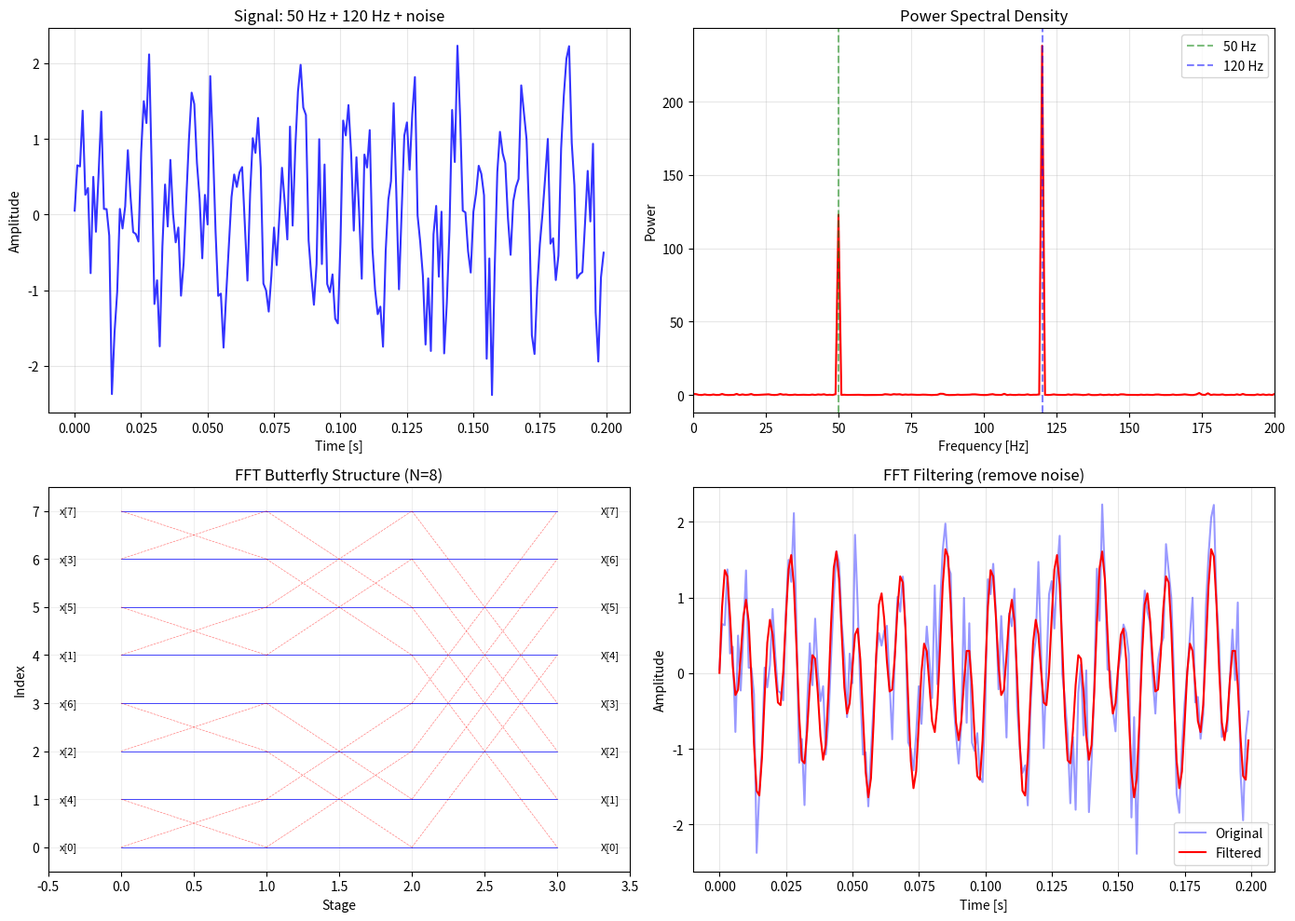

This figure's Python source:
"""
Fast Fourier Transform (FFT)
================================
Efficiently compute the Discrete Fourier Transform (DFT):

    X[k] = Σ_{n=0}^{N-1} x[n] · exp(-2πi k n / N)

Brute-force DFT: O(N²).  FFT (Cooley–Tukey): O(N log N).

The key insight: decompose the DFT of size N into two DFTs of size N/2
by separating even- and odd-indexed elements:

    X[k] = E[k] + W^k · O[k]       (k = 0, ..., N/2-1)
    X[k+N/2] = E[k] - W^k · O[k]

where W = exp(-2πi/N) (twiddle factor), E = DFT of evens, O = DFT of odds.

Applications:
- Spectral analysis of signals
- Solving PDEs with periodic boundary conditions
- Convolution in O(N log N) instead of O(N²)
- Polynomial multiplication
- Image processing
"""

import numpy as np


def dft(x):
    """
    Direct DFT computation — O(N²). For reference/testing.
    
    X[k] = Σ x[n] exp(-2πi kn/N)
    """
    x = np.asarray(x, dtype=complex)
    N = len(x)
    n = np.arange(N)
    k = n.reshape(-1, 1)
    W = np.exp(-2j * np.pi * k * n / N)
    return W @ x


def idft(X):
    """Inverse DFT: x[n] = (1/N) Σ X[k] exp(+2πi kn/N)."""
    X = np.asarray(X, dtype=complex)
    N = len(X)
    n = np.arange(N)
    k = n.reshape(-1, 1)
    W = np.exp(2j * np.pi * k * n / N)
    return (W @ X) / N


def fft_recursive(x):
    """
    Cooley-Tukey FFT — recursive radix-2 implementation.
    
    Requires N = power of 2.
    Complexity: O(N log N).
    """
    x = np.asarray(x, dtype=complex)
    N = len(x)
    
    if N == 1:
        return x.copy()
    
    if N % 2 != 0:
        raise ValueError("N must be a power of 2")
    
    # Recursively compute FFT of even and odd parts
    E = fft_recursive(x[0::2])  # Even indices
    O = fft_recursive(x[1::2])  # Odd indices
    
    # Twiddle factors
    k = np.arange(N // 2)
    W = np.exp(-2j * np.pi * k / N)
    
    # Butterfly combination
    X = np.empty(N, dtype=complex)
    X[:N//2] = E + W * O
    X[N//2:] = E - W * O
    
    return X


def fft_iterative(x):
    """
    Iterative (in-place) Cooley-Tukey FFT.
    
    Uses bit-reversal permutation + butterfly operations.
    More memory-efficient than recursive version.
    """
    x = np.asarray(x, dtype=complex).copy()
    N = len(x)
    
    if N & (N - 1) != 0:
        raise ValueError("N must be a power of 2")
    
    # Bit-reversal permutation
    bits = int(np.log2(N))
    for i in range(N):
        j = int(bin(i)[2:].zfill(bits)[::-1], 2)
        if i < j:
            x[i], x[j] = x[j], x[i]
    
    # Butterfly stages
    stage_size = 2
    while stage_size <= N:
        half = stage_size // 2
        W = np.exp(-2j * np.pi / stage_size)
        
        for start in range(0, N, stage_size):
            w = 1.0
            for k in range(half):
                t = w * x[start + k + half]
                x[start + k + half] = x[start + k] - t
                x[start + k] = x[start + k] + t
                w *= W
        
        stage_size *= 2
    
    return x


def ifft(X):
    """Inverse FFT via FFT: x = conj(FFT(conj(X))) / N."""
    X = np.asarray(X, dtype=complex)
    return np.conj(fft_recursive(np.conj(X))) / len(X)


def fft_convolution(a, b):
    """
    Fast convolution using FFT.
    
    conv(a, b) = IFFT(FFT(a) · FFT(b))
    
    Pad to next power of 2 for efficiency.
    """
    n = len(a) + len(b) - 1
    # Pad to next power of 2
    N = 1
    while N < n:
        N *= 2
    
    A = fft_recursive(np.pad(a, (0, N - len(a))))
    B = fft_recursive(np.pad(b, (0, N - len(b))))
    
    return ifft(A * B)[:n].real


def power_spectrum(x, dt=1.0):
    """
    Compute the power spectral density.
    
    PSD[k] = |X[k]|² / N
    
    Returns frequencies and PSD.
    """
    N = len(x)
    X = np.fft.fft(x)
    freqs = np.fft.fftfreq(N, dt)
    psd = np.abs(X)**2 / N
    
    # Return positive frequencies only
    pos = freqs >= 0
    return freqs[pos], psd[pos]


# ============================================================
# Demo
# ============================================================
if __name__ == "__main__":
    print("=" * 60)
    print("FAST FOURIER TRANSFORM (FFT) DEMO")
    print("=" * 60)

    # --- Test 1: Verify FFT = DFT ---
    # TO TEST: Change N (power of 2) and random seed, and observe norm differences between DFT, custom FFT, and numpy FFT stay near machine precision.
    print("\n--- Test 1: Verify FFT matches DFT ---")
    np.random.seed(42)
    N = 64
    x = np.random.randn(N) + 1j * np.random.randn(N)
    
    X_dft = dft(x)
    X_fft_rec = fft_recursive(x)
    X_fft_iter = fft_iterative(x)
    X_numpy = np.fft.fft(x)
    
    print(f"||FFT_rec  - DFT||  = {np.linalg.norm(X_fft_rec - X_dft):.2e}")
    print(f"||FFT_iter - DFT||  = {np.linalg.norm(X_fft_iter - X_dft):.2e}")
    print(f"||FFT_rec  - numpy|| = {np.linalg.norm(X_fft_rec - X_numpy):.2e}")

    # --- Test 2: Signal analysis ---
    # TO TEST: Modify sinusoid frequencies/amplitudes/noise level, then observe whether PSD peak frequencies recover the injected components.
    print("\n--- Test 2: Spectral analysis of a signal ---")
    dt = 0.001  # 1 ms sampling
    t = np.arange(0, 1.0, dt)  # 1 second
    N = len(t)
    
    # Signal: 50 Hz + 120 Hz + noise
    signal = 0.7 * np.sin(2*np.pi*50*t) + 1.0 * np.sin(2*np.pi*120*t)
    signal += 0.5 * np.random.randn(N)
    
    freqs, psd = power_spectrum(signal, dt)
    
    # Find peaks
    peak_idx = np.argsort(psd)[-5:]
    peak_freqs = freqs[peak_idx]
    print(f"Top frequency peaks: {sorted(peak_freqs)[:3]} Hz")
    print(f"Expected: 50 Hz and 120 Hz")

    # --- Test 3: FFT convolution ---
    # TO TEST: Use longer vectors a and b (including negative values), and observe allclose agreement between FFT convolution and np.convolve.
    print("\n--- Test 3: FFT convolution ---")
    a = np.array([1, 2, 3, 4])
    b = np.array([1, 1, 1])
    
    conv_fft = fft_convolution(a, b)
    conv_direct = np.convolve(a, b)
    
    print(f"FFT conv:    {np.round(conv_fft, 6)}")
    print(f"Direct conv: {conv_direct}")
    print(f"Match: {np.allclose(conv_fft, conv_direct)}")

    # --- Test 4: Timing comparison ---
    print("\n--- Test 4: Timing ---")
    import time
    
    for N in [64, 256, 1024, 4096]:
        x = np.random.randn(N)
        
        t0 = time.perf_counter()
        for _ in range(10):
            fft_recursive(x)
        t_fft = (time.perf_counter() - t0) / 10
        
        if N <= 1024:
            t0 = time.perf_counter()
            for _ in range(3):
                dft(x)
            t_dft = (time.perf_counter() - t0) / 3
            ratio = t_dft / t_fft
        else:
            t_dft = float('nan')
            ratio = float('nan')
        
        print(f"N={N:5d}: FFT={t_fft*1000:.3f}ms, "
              f"DFT={t_dft*1000:.3f}ms, speedup={ratio:.1f}x")

    # Plot
    try:
        import matplotlib.pyplot as plt
        
        fig, axes = plt.subplots(2, 2, figsize=(14, 10))
        
        # Time domain signal
        axes[0, 0].plot(t[:200], signal[:200], 'b-', alpha=0.8)
        axes[0, 0].set_xlabel('Time [s]')
        axes[0, 0].set_ylabel('Amplitude')
        axes[0, 0].set_title('Signal: 50 Hz + 120 Hz + noise')
        axes[0, 0].grid(True, alpha=0.3)
        
        # Power spectrum
        axes[0, 1].plot(freqs, psd, 'r-')
        axes[0, 1].set_xlabel('Frequency [Hz]')
        axes[0, 1].set_ylabel('Power')
        axes[0, 1].set_title('Power Spectral Density')
        axes[0, 1].set_xlim(0, 200)
        axes[0, 1].axvline(50, color='g', linestyle='--', alpha=0.5, label='50 Hz')
        axes[0, 1].axvline(120, color='b', linestyle='--', alpha=0.5, label='120 Hz')
        axes[0, 1].legend()
        axes[0, 1].grid(True, alpha=0.3)
        
        # Butterfly diagram for N=8
        axes[1, 0].set_title('FFT Butterfly Structure (N=8)')
        axes[1, 0].set_xlim(-0.5, 3.5)
        axes[1, 0].set_ylim(-0.5, 7.5)
        
        # Draw the butterfly connections for N=8
        labels = ['x[0]', 'x[4]', 'x[2]', 'x[6]', 'x[1]', 'x[5]', 'x[3]', 'x[7]']
        for i in range(8):
            axes[1, 0].text(-0.3, i, labels[i], ha='right', va='center', fontsize=8)
            axes[1, 0].text(3.3, i, f'X[{i}]', ha='left', va='center', fontsize=8)
        
        # Stage connections (simplified)
        for stage in range(3):
            block = 2**(stage+1)
            half = block // 2
            for start in range(0, 8, block):
                for k in range(half):
                    y1 = start + k
                    y2 = start + k + half
                    x_pos = stage
                    axes[1, 0].plot([x_pos, x_pos+1], [y1, y1], 'b-', linewidth=0.5)
                    axes[1, 0].plot([x_pos, x_pos+1], [y2, y2], 'b-', linewidth=0.5)
                    axes[1, 0].plot([x_pos, x_pos+1], [y2, y1], 'r--', linewidth=0.5, alpha=0.5)
                    axes[1, 0].plot([x_pos, x_pos+1], [y1, y2], 'r--', linewidth=0.5, alpha=0.5)
        
        axes[1, 0].set_xlabel('Stage')
        axes[1, 0].set_ylabel('Index')
        axes[1, 0].grid(True, alpha=0.2)
        
        # IFFT reconstruction
        X = np.fft.fft(signal)
        # Zero out small components
        X_filtered = X.copy()
        threshold = 0.1 * np.max(np.abs(X))
        X_filtered[np.abs(X_filtered) < threshold] = 0
        signal_filtered = np.fft.ifft(X_filtered).real
        
        axes[1, 1].plot(t[:200], signal[:200], 'b-', alpha=0.4, label='Original')
        axes[1, 1].plot(t[:200], signal_filtered[:200], 'r-', linewidth=1.5, label='Filtered')
        axes[1, 1].set_xlabel('Time [s]')
        axes[1, 1].set_ylabel('Amplitude')
        axes[1, 1].set_title('FFT Filtering (remove noise)')
        axes[1, 1].legend()
        axes[1, 1].grid(True, alpha=0.3)
        
        plt.tight_layout()
        plt.savefig("fft.png", dpi=150)
        plt.show()
    except ImportError:
        print("(matplotlib not available)")
